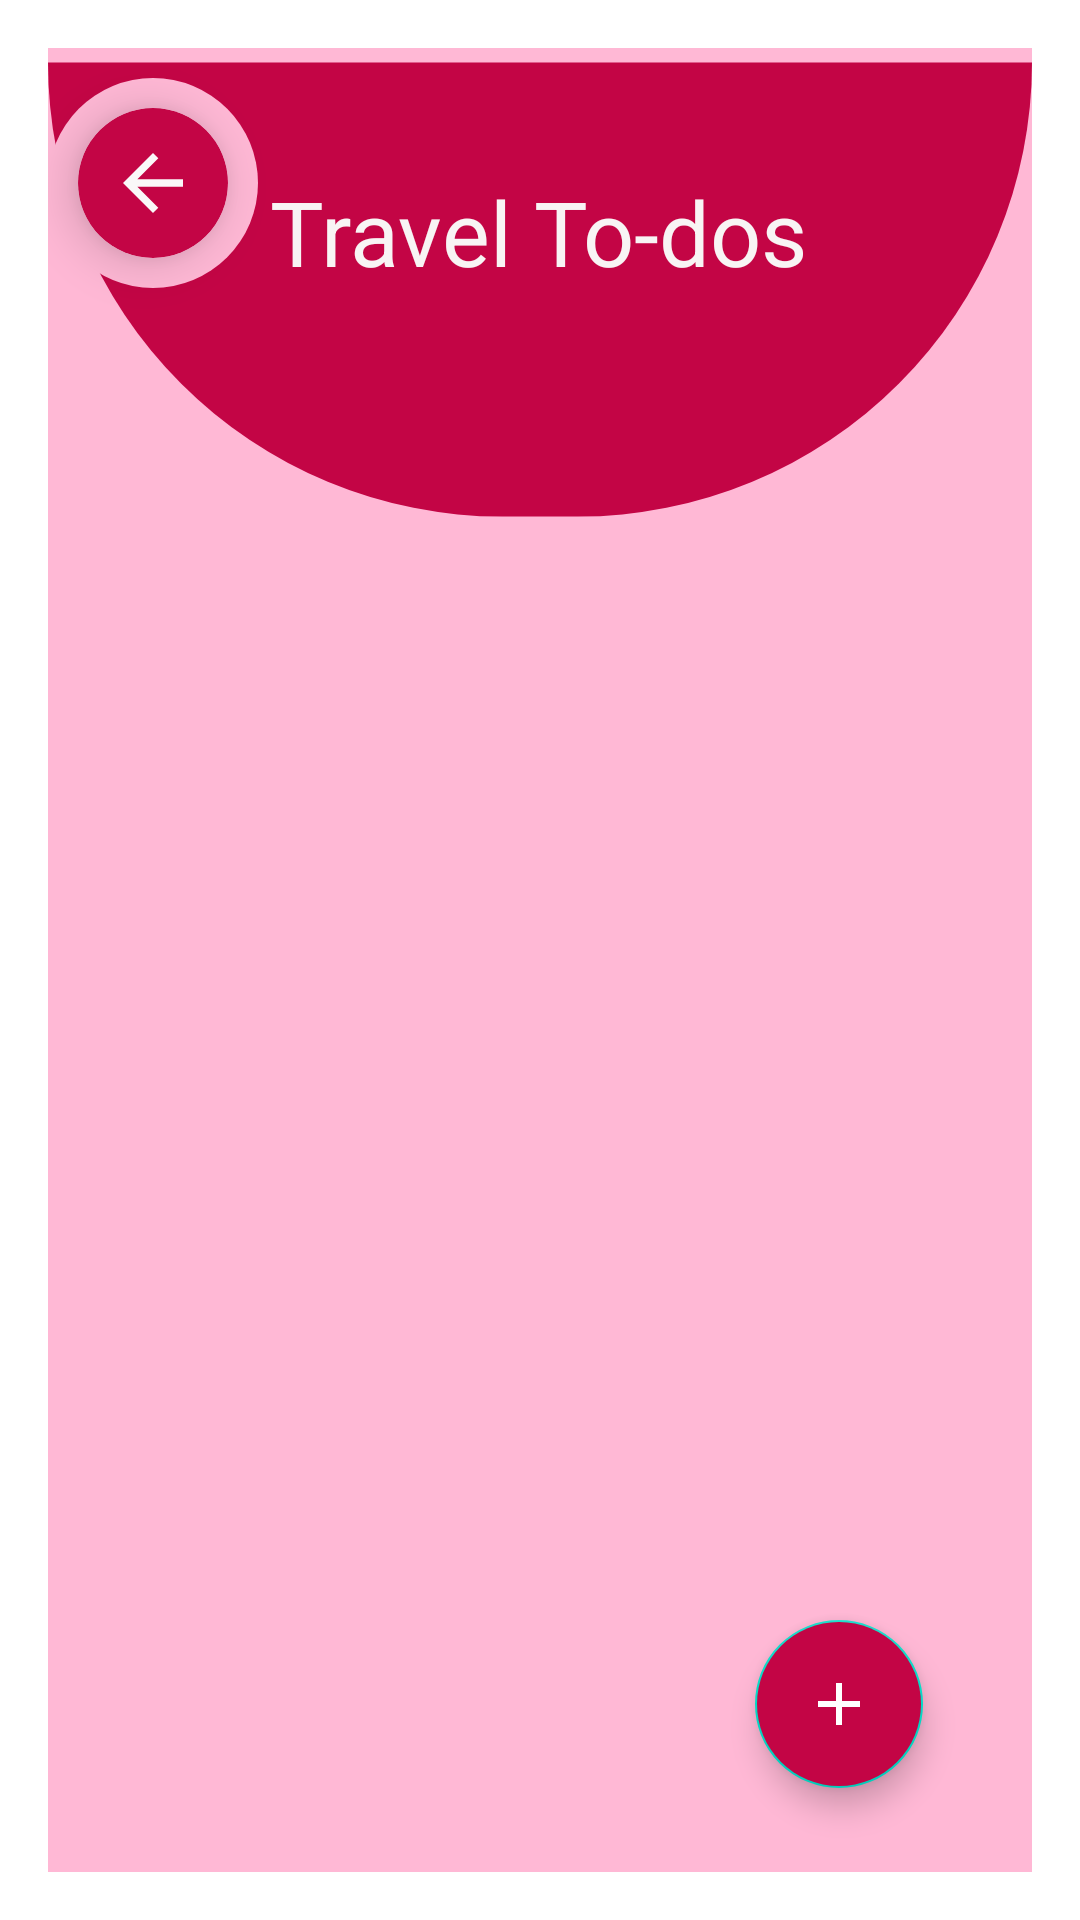

Produce the Android XML layout that renders to this screen, including the resource entries it uses.
<!-- AndroidManifest.xml: activity theme Theme.travel -->
<!-- res/layout/activity_travel_todo.xml -->
<?xml version="1.0" encoding="utf-8"?>
<androidx.constraintlayout.widget.ConstraintLayout xmlns:android="http://schemas.android.com/apk/res/android"
    xmlns:app="http://schemas.android.com/apk/res-auto"
    xmlns:tools="http://schemas.android.com/tools"
    android:layout_width="match_parent"
    android:layout_height="match_parent"
    tools:context=".TodoUIs.WorkToDoActivity"
    android:background="#FFB8D5">

    <ImageView
        android:id="@+id/imageView3"
        android:layout_width="wrap_content"
        android:layout_height="wrap_content"
        android:layout_marginTop="-70dp"
        app:layout_constraintBottom_toBottomOf="parent"
        app:layout_constraintEnd_toEndOf="parent"
        app:layout_constraintHorizontal_bias="1.0"
        app:layout_constraintStart_toStartOf="parent"
        app:layout_constraintTop_toTopOf="parent"
        app:layout_constraintVertical_bias="0.0"
        app:srcCompat="@drawable/shape_travel" />

    <TextView
        android:id="@+id/textView12"
        android:layout_width="wrap_content"
        android:layout_height="wrap_content"
        android:text="@string/travel_to_dos"
        android:textColor="#F8F4F4"
        android:textSize="30sp"
        app:layout_constraintBottom_toBottomOf="parent"
        app:layout_constraintEnd_toEndOf="parent"
        app:layout_constraintHorizontal_bias="0.497"
        app:layout_constraintStart_toStartOf="parent"
        app:layout_constraintTop_toTopOf="parent"
        app:layout_constraintVertical_bias="0.072" />

    <ImageView
        android:id="@+id/imageView6"
        android:layout_width="144dp"
        android:layout_height="154dp"
        app:layout_constraintBottom_toBottomOf="parent"
        app:layout_constraintEnd_toEndOf="parent"
        app:layout_constraintHorizontal_bias="0.895"
        app:layout_constraintStart_toStartOf="parent"
        app:layout_constraintTop_toTopOf="parent"
        app:layout_constraintVertical_bias="0.126"
        app:srcCompat="@drawable/travel" />

    <ImageView
        android:id="@+id/imageView9"
        android:layout_width="wrap_content"
        android:layout_height="70dp"
        android:layout_marginTop="10dp"
        android:src="@drawable/circle_cut_travel"
        app:layout_constraintEnd_toEndOf="parent"
        app:layout_constraintHorizontal_bias="0.0"
        app:layout_constraintStart_toStartOf="@+id/imageView3"
        app:layout_constraintTop_toTopOf="parent" />

    <androidx.cardview.widget.CardView
        android:id="@+id/back"
        android:layout_width="50dp"
        android:layout_height="50dp"
        android:clickable="true"
        android:focusable="true"
        app:cardBackgroundColor="@color/effect_travel"
        app:cardCornerRadius="25dp"
        app:cardElevation="10dp"
        app:layout_constraintBottom_toBottomOf="@+id/imageView9"
        app:layout_constraintEnd_toEndOf="@+id/imageView9"
        app:layout_constraintStart_toStartOf="@+id/imageView9"
        app:layout_constraintTop_toTopOf="@+id/imageView9">

        <ImageView
            android:layout_width="wrap_content"
            android:layout_height="wrap_content"
            android:layout_gravity="center"
            android:src="@drawable/ic_baseline_arrow_back_24" />
    </androidx.cardview.widget.CardView>


    <com.google.android.material.floatingactionbutton.FloatingActionButton
        android:id="@+id/fab3"
        android:layout_width="wrap_content"
        android:layout_height="wrap_content"
        android:layout_marginBottom="28dp"
        android:backgroundTint="@color/travel"
        android:src="@drawable/add"
        app:layout_constraintBottom_toBottomOf="parent"
        app:layout_constraintEnd_toEndOf="parent"
        app:layout_constraintHorizontal_bias="0.866"
        app:layout_constraintStart_toStartOf="parent" />

    <ScrollView
        android:id="@+id/scrollView2"
        android:layout_width="0dp"
        android:layout_height="380dp"
        android:layout_marginBottom="8dp"
        app:layout_constraintBottom_toTopOf="@+id/fab3"
        app:layout_constraintEnd_toEndOf="parent"
        app:layout_constraintHorizontal_bias="0.0"
        app:layout_constraintStart_toStartOf="parent"
        app:layout_constraintTop_toBottomOf="@+id/imageView3"
        app:layout_constraintVertical_bias="1.0">

        <LinearLayout
            android:layout_width="match_parent"
            android:layout_height="wrap_content"
            android:orientation="vertical"
            android:padding="10dp">

            <androidx.recyclerview.widget.RecyclerView
                android:id="@+id/tasksRecyclerViewTravel"
                android:layout_width="match_parent"
                android:layout_height="wrap_content"
                android:nestedScrollingEnabled="true"
                app:layoutManager="androidx.recyclerview.widget.LinearLayoutManager" />
        </LinearLayout>
    </ScrollView>

    <TextView
        android:id="@+id/textView19"
        android:layout_width="wrap_content"
        android:layout_height="wrap_content"
        android:layout_marginStart="20dp"
        android:text="If you want to track your destination "
        android:textColor="@color/travel"
        android:textStyle="bold"
        app:layout_constraintBottom_toTopOf="@+id/scrollView2"
        app:layout_constraintStart_toStartOf="parent"
        app:layout_constraintTop_toBottomOf="@+id/imageView3" />

    <androidx.cardview.widget.CardView
        android:id="@+id/locationTrck"
        android:layout_width="100dp"
        android:layout_height="50dp"
        app:cardCornerRadius="10dp"
        app:cardElevation="4dp"
        app:layout_constraintBottom_toBottomOf="@+id/textView19"
        app:layout_constraintEnd_toEndOf="parent"
        app:layout_constraintStart_toEndOf="@+id/textView19"
        app:layout_constraintTop_toTopOf="@+id/textView19"
        android:backgroundTint="#FFB8D5"
        >

        <RelativeLayout
            android:layout_width="match_parent"
            android:layout_height="match_parent"
            android:gravity="center"
            android:background="@drawable/travel_button">
            <TextView
                android:layout_width="wrap_content"
                android:layout_height="wrap_content"
                android:text="@string/check_here"
                android:textColor="@color/black"
                android:textStyle="bold"/>
        </RelativeLayout>

    </androidx.cardview.widget.CardView>

</androidx.constraintlayout.widget.ConstraintLayout>
<!-- resources referenced by this layout -->
<resources>
  <color name="black">#FF000000</color>
  <color name="travel">#C30545</color>
  <!-- drawable add (drawable) -->
  <vector android:height="200dp" android:tint="#F6F4F4"
      android:viewportHeight="24" android:viewportWidth="24"
      android:width="200dp" xmlns:android="http://schemas.android.com/apk/res/android">
      <path android:fillColor="@android:color/white" android:pathData="M19,13h-6v6h-2v-6H5v-2h6V5h2v6h6v2z"/>
  </vector>
  <!-- drawable circle_cut_travel (drawable) -->
  <?xml version="1.0" encoding="utf-8"?>
  <shape xmlns:android="http://schemas.android.com/apk/res/android"
      android:shape="rectangle">
      <solid android:color="#FFB8D5"/>
      <size android:width="70dp" android:height="70dp"/>
      <corners android:radius="40dp"/>
  
  
  </shape>
  <!-- drawable ic_baseline_arrow_back_24 (drawable) -->
  <vector android:autoMirrored="true" android:height="30dp"
      android:tint="#FAF8F8" android:viewportHeight="24"
      android:viewportWidth="24" android:width="30dp" xmlns:android="http://schemas.android.com/apk/res/android">
      <path android:fillColor="@android:color/white" android:pathData="M20,11H7.83l5.59,-5.59L12,4l-8,8 8,8 1.41,-1.41L7.83,13H20v-2z"/>
  </vector>
  <!-- drawable shape_travel (drawable) -->
  <?xml version="1.0" encoding="utf-8"?>
  <shape xmlns:android="http://schemas.android.com/apk/res/android">
      <size android:width="650dp" android:height="300dp"/>
      <solid android:color="@color/travel"/>
      <corners android:bottomLeftRadius="100000dp" android:bottomRightRadius="100000dp"/>
  
  </shape>
  <!-- drawable travel_button (drawable) -->
  <?xml version="1.0" encoding="utf-8"?>
  <selector xmlns:android="http://schemas.android.com/apk/res/android">
      <item android:state_pressed="false">
          <shape android:shape="rectangle">
  
              <stroke android:width="3dp" android:color="@color/travel"/>
              <corners android:radius="10dp"/>
          </shape>
      </item>
      <item android:state_pressed="true">
          <color android:color="@color/white"/>
      </item>
  </selector>
  <string name="check_here">Check here</string>
  <string name="travel_to_dos">Travel To-dos</string>
  <style name="Theme.travel" parent="Theme.MaterialComponents.Light.Dialog">
          <item name="android:statusBarColor">@color/travel</item>
           <item name="colorOnSecondary">@color/white</item>
      </style>
  <color name="white">#FFFFFFFF</color>
</resources>
